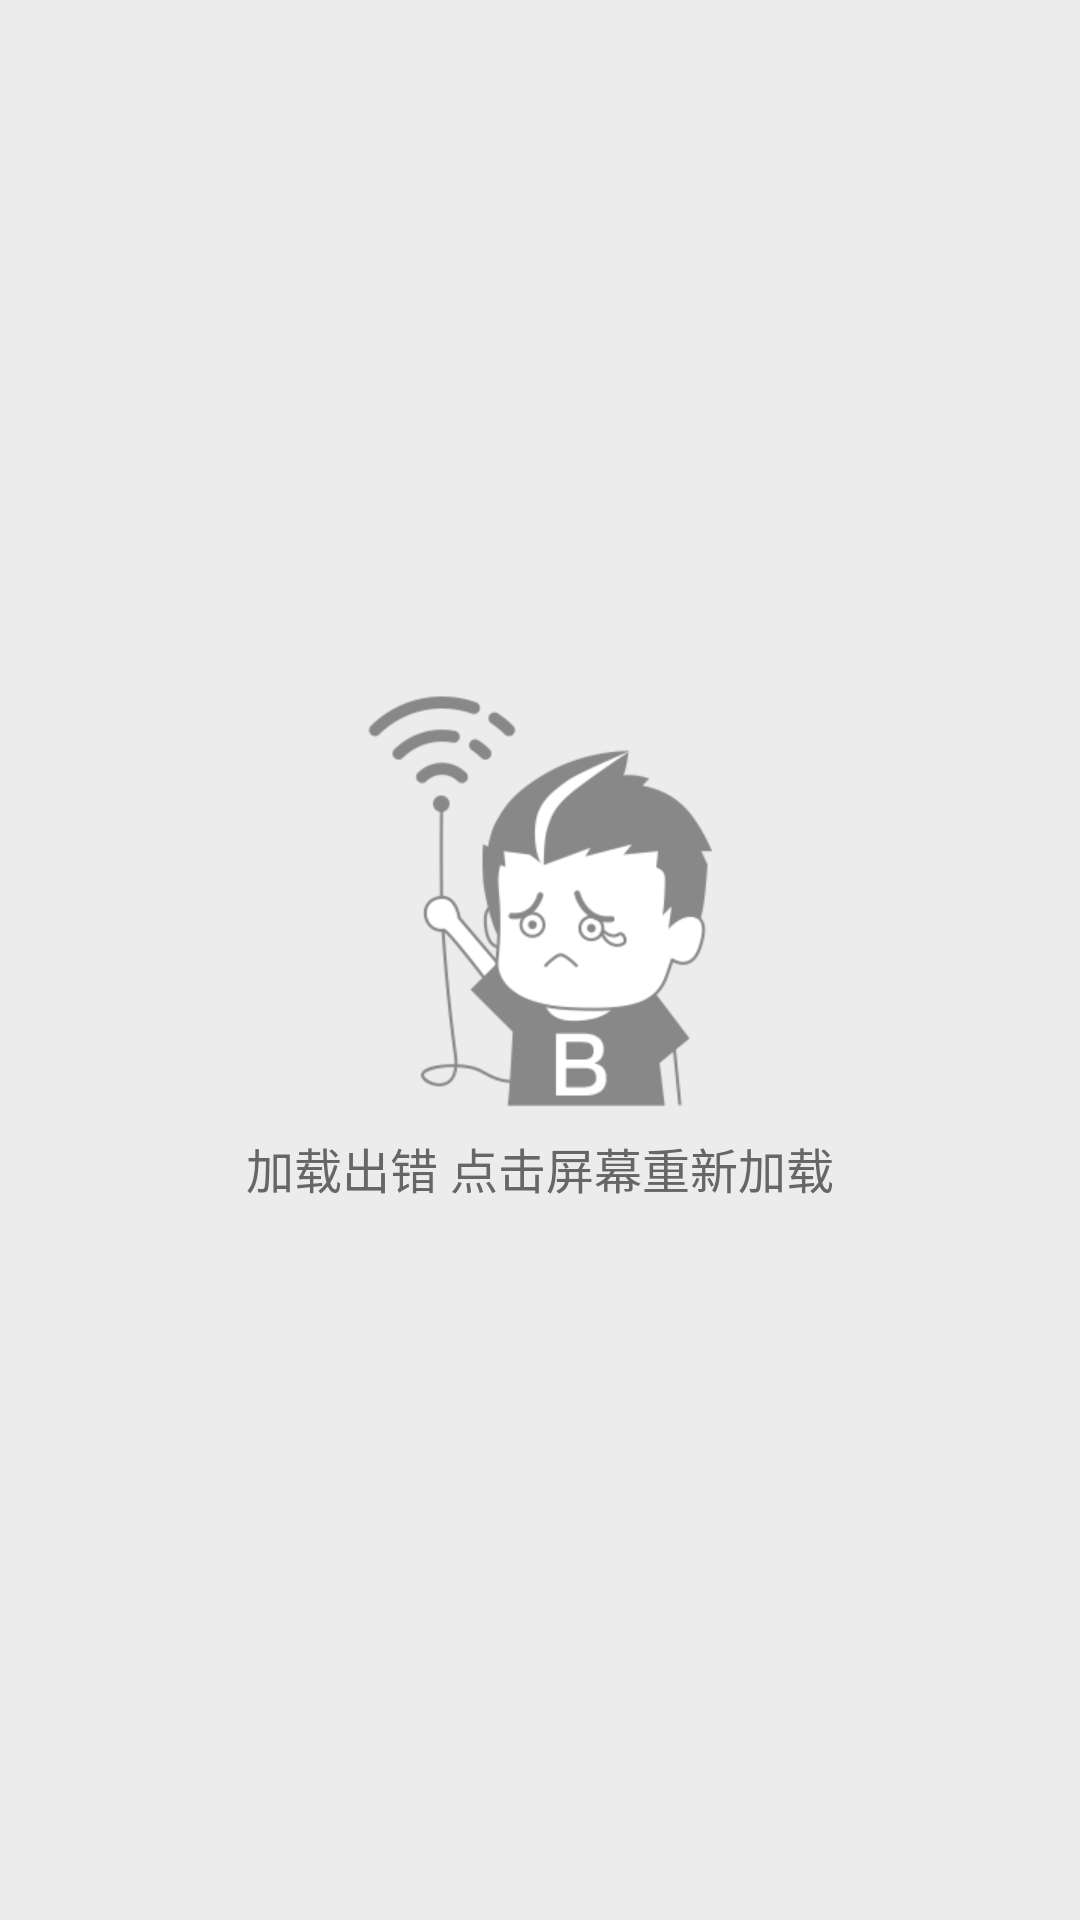

Reconstruct the res/layout file that produces this screen, plus the resources it refers to.
<!-- AndroidManifest.xml: application theme AppTheme -->
<!-- res/layout/common_net_error_layout.xml -->
<?xml version="1.0" encoding="utf-8"?>
<RelativeLayout xmlns:android="http://schemas.android.com/apk/res/android"
                android:layout_width="match_parent"
                android:layout_height="match_parent"
                android:background="@color/ececec"
                android:gravity="center_vertical"
    >


    <ImageView
        android:id="@+id/error_saying_bg_imageview"
        android:layout_width="wrap_content"
        android:layout_height="wrap_content"
        android:layout_centerHorizontal="true"
        android:scaleType="centerInside"
        android:src="@drawable/ic_net_error"/>


    <TextView
        android:id="@+id/error_saying_bg_textview"
        android:layout_width="wrap_content"
        android:layout_height="wrap_content"
        android:layout_below="@+id/error_saying_bg_imageview"
        android:layout_centerHorizontal="true"
        android:layout_margin="8dip"
        android:gravity="center"
        android:textSize="16sp"
        android:text="@string/tips_net_error"
        android:textColor="@color/_666666"/>
</RelativeLayout>
<!-- resources referenced by this layout -->
<resources>
  <color name="_666666">#666666</color>
  <color name="ececec">#ececec</color>
  <!-- drawable ic_net_error: png bitmap (drawable-xhdpi, 15555 bytes) -->
  <string name="tips_net_error">加载出错 点击屏幕重新加载</string>
  <style name="AppTheme" parent="Theme.AppCompat.Light.DarkActionBar">
          
          <item name="colorPrimary">@color/colorPrimary</item>
          <item name="colorPrimaryDark">@color/colorPrimaryDark</item>
          <item name="colorAccent">@color/colorAccent</item>
      </style>
  <color name="colorPrimary">#3F51B5</color>
  <color name="colorPrimaryDark">#303F9F</color>
  <color name="colorAccent">#FF4081</color>
</resources>
